Run: headless pygame with SDL's dummy video driver; simulated clock (each Clock.tick advances the game by its frame time, no real sleeping); random seed 0; keys injected as events and as key.get_pressed() state; no mouse input.
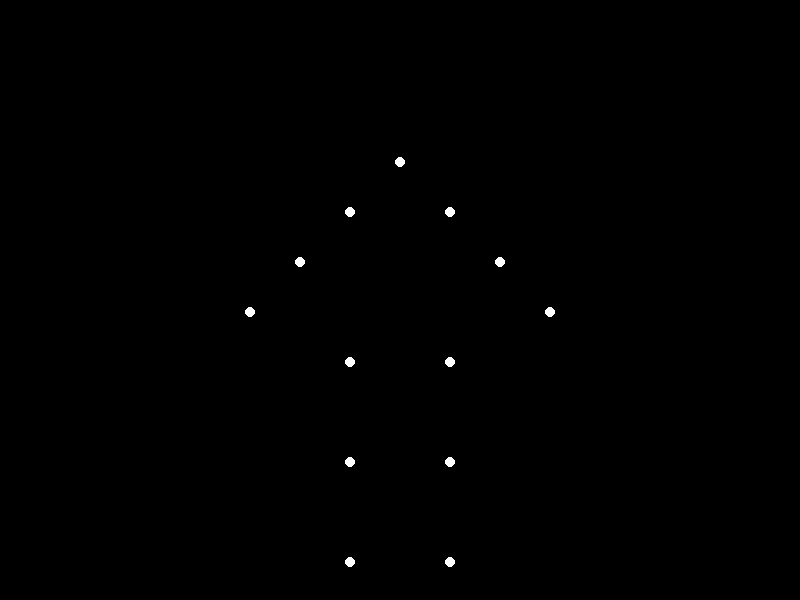
Frame 1 of 4 · flips 1–60 · no input
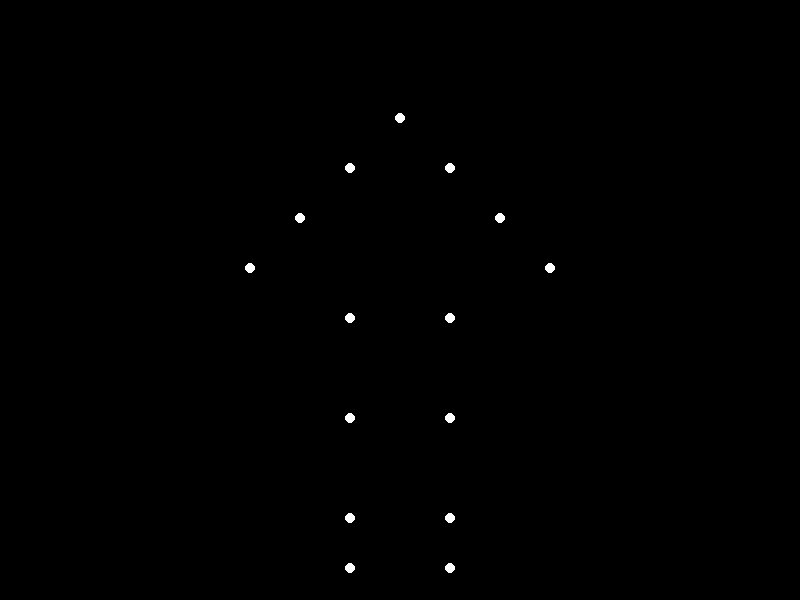
Frame 2 of 4 · flips 61–180 · tapped SPACE, RETURN · held RIGHT (→), D
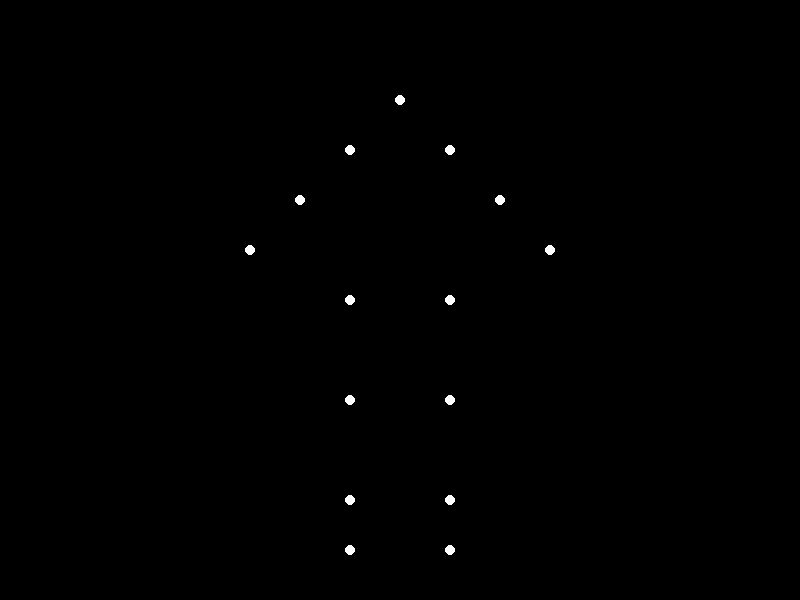
Frame 3 of 4 · flips 181–300 · held DOWN (↓), S
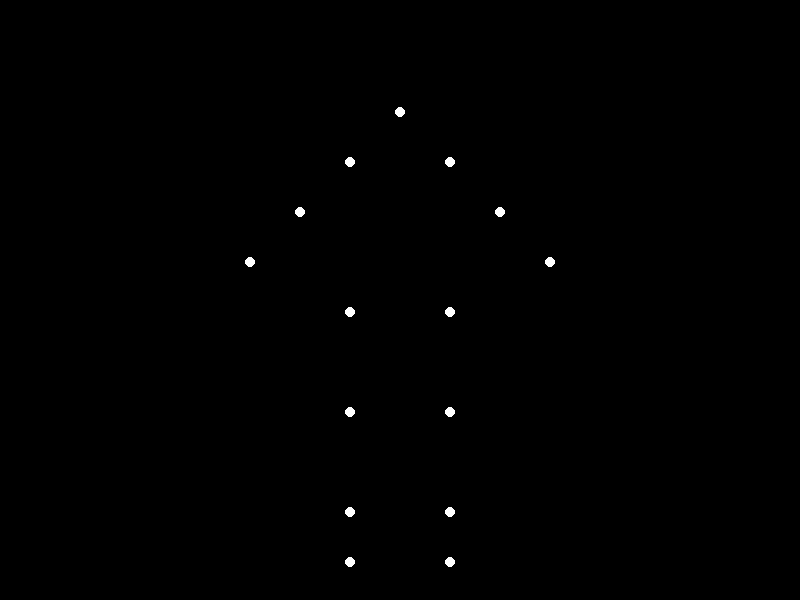
Frame 4 of 4 · flips 301–420 · held LEFT (←), A, UP (↑), W

The pygame program that drew these frames:


import pygame
import math

# Initialize Pygame
pygame.init()

# Set up display variables
WIDTH, HEIGHT = 800, 600
BACKGROUND_COLOR = (0, 0, 0)
LIGHT_COLOR = (255, 255, 255)

# Set up display
screen = pygame.display.set_mode((WIDTH, HEIGHT))

# Define the 15 point-lights for the sad woman
# Each point-light is represented by its x, y coordinates and a label
point_lights = [
    {"label": "head", "x": WIDTH // 2, "y": HEIGHT // 2 - 100},
    {"label": "left_shoulder", "x": WIDTH // 2 - 50, "y": HEIGHT // 2 - 50},
    {"label": "right_shoulder", "x": WIDTH // 2 + 50, "y": HEIGHT // 2 - 50},
    {"label": "left_elbow", "x": WIDTH // 2 - 100, "y": HEIGHT // 2},
    {"label": "right_elbow", "x": WIDTH // 2 + 100, "y": HEIGHT // 2},
    {"label": "left_wrist", "x": WIDTH // 2 - 150, "y": HEIGHT // 2 + 50},
    {"label": "right_wrist", "x": WIDTH // 2 + 150, "y": HEIGHT // 2 + 50},
    {"label": "left_hip", "x": WIDTH // 2 - 50, "y": HEIGHT // 2 + 100},
    {"label": "right_hip", "x": WIDTH // 2 + 50, "y": HEIGHT // 2 + 100},
    {"label": "left_knee", "x": WIDTH // 2 - 50, "y": HEIGHT // 2 + 200},
    {"label": "right_knee", "x": WIDTH // 2 + 50, "y": HEIGHT // 2 + 200},
    {"label": "left_ankle", "x": WIDTH // 2 - 50, "y": HEIGHT // 2 + 300},
    {"label": "right_ankle", "x": WIDTH // 2 + 50, "y": HEIGHT // 2 + 300},
    {"label": "left_foot", "x": WIDTH // 2 - 50, "y": HEIGHT // 2 + 350},
    {"label": "right_foot", "x": WIDTH // 2 + 50, "y": HEIGHT // 2 + 350},
]

# Define the jumping motion
def jumping_motion(point_lights, t):
    # Calculate the vertical displacement
    displacement = 100 * math.sin(t)

    # Update the point-lights' positions
    for point_light in point_lights:
        if point_light["label"] == "head":
            point_light["x"] = WIDTH // 2
            point_light["y"] = HEIGHT // 2 - 100 + displacement
        elif point_light["label"] == "left_shoulder" or point_light["label"] == "right_shoulder":
            point_light["x"] = WIDTH // 2 - 50 if point_light["label"] == "left_shoulder" else WIDTH // 2 + 50
            point_light["y"] = HEIGHT // 2 - 50 + displacement
        elif point_light["label"] == "left_elbow" or point_light["label"] == "right_elbow":
            point_light["x"] = WIDTH // 2 - 100 if point_light["label"] == "left_elbow" else WIDTH // 2 + 100
            point_light["y"] = HEIGHT // 2 + displacement
        elif point_light["label"] == "left_wrist" or point_light["label"] == "right_wrist":
            point_light["x"] = WIDTH // 2 - 150 if point_light["label"] == "left_wrist" else WIDTH // 2 + 150
            point_light["y"] = HEIGHT // 2 + 50 + displacement
        elif point_light["label"] == "left_hip" or point_light["label"] == "right_hip":
            point_light["x"] = WIDTH // 2 - 50 if point_light["label"] == "left_hip" else WIDTH // 2 + 50
            point_light["y"] = HEIGHT // 2 + 100 + displacement
        elif point_light["label"] == "left_knee" or point_light["label"] == "right_knee":
            point_light["x"] = WIDTH // 2 - 50 if point_light["label"] == "left_knee" else WIDTH // 2 + 50
            point_light["y"] = HEIGHT // 2 + 200 + displacement
        elif point_light["label"] == "left_ankle" or point_light["label"] == "right_ankle":
            point_light["x"] = WIDTH // 2 - 50 if point_light["label"] == "left_ankle" else WIDTH // 2 + 50
            point_light["y"] = HEIGHT // 2 + 300 + displacement
        elif point_light["label"] == "left_foot" or point_light["label"] == "right_foot":
            point_light["x"] = WIDTH // 2 - 50 if point_light["label"] == "left_foot" else WIDTH // 2 + 50
            point_light["y"] = HEIGHT // 2 + 350 + displacement

# Main loop
t = 0
clock = pygame.time.Clock()
running = True
while running:
    for event in pygame.event.get():
        if event.type == pygame.QUIT:
            running = False

    # Fill the screen with black
    screen.fill(BACKGROUND_COLOR)

    # Draw the point-lights
    jumping_motion(point_lights, t)
    for point_light in point_lights:
        pygame.draw.circle(screen, LIGHT_COLOR, (int(point_light["x"]), int(point_light["y"])), 5)

    # Update the display
    pygame.display.flip()

    # Increment the time
    t += 0.1

    # Cap the frame rate
    clock.tick(60)

# Quit Pygame
pygame.quit()
